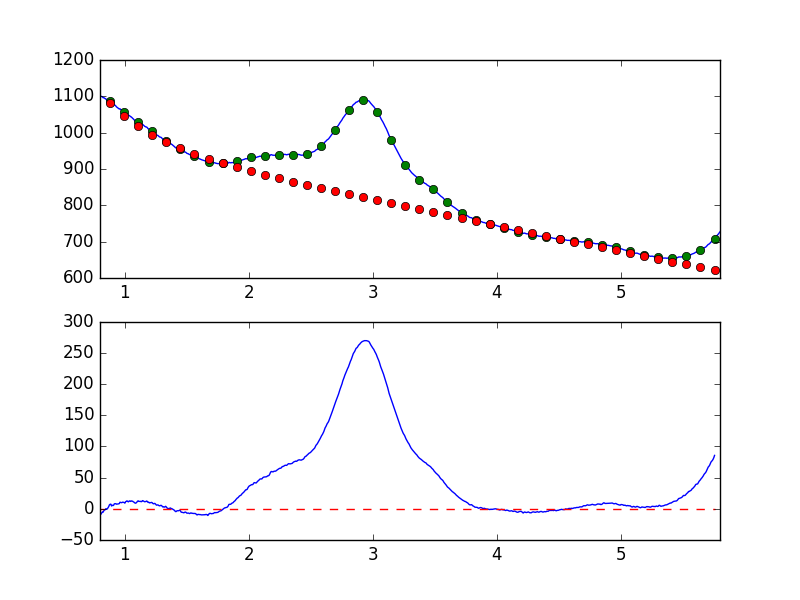

The table this chart was drawn from, first rows:
7.681951752392544019e-01, -8.978399557193597502e+00
7.738631750302433776e-01, -8.699115739800390656e+00
7.795311748212323533e-01, -7.417185770015294111e+00
7.851991746122213289e-01, -6.710384485752456385e+00
7.908671744032103046e-01, -5.212394928049434384e+00
7.965351741941992803e-01, -5.272598380133104001e+00
8.022031739851883669e-01, -8.747089992416249515e+00
8.078711737761772316e-01, -8.667990305938019446e+00
8.135391735671662072e-01, -6.637244080487107567e+00
8.192071733581552939e-01, -5.126669122726525529e+00
8.248751731491442696e-01, -5.376393786194967106e+00
8.305431729401332452e-01, -3.127278846306353444e+00
8.362111727311222209e-01, -1.871649922223696194e+00
8.418791725221110855e-01, -1.517970328423416504e+00
8.475471723131001722e-01, 2.954382221807918540e-01
8.532151721040891479e-01, -5.566844598865827720e-01
8.588831718950781235e-01, -9.925676722696152865e-02
8.645511716860672102e-01, 1.646831227870961811e+00
8.702191714770560749e-01, 3.515914062493948222e+00
8.758871712680450505e-01, 6.390910258102849184e+00
8.815551710590340262e-01, 7.249953179910107792e+00
8.872231708500230019e-01, 7.497925961572036613e+00
8.928911706410120885e-01, 4.539069208966793667e+00
8.985591704320010642e-01, 5.868679937042315942e+00
9.042271702229900399e-01, 5.187621566997222544e+00
9.098951700139790155e-01, 5.808329785654450461e+00
9.155631698049678802e-01, 8.082302779838528295e+00
9.212311695959569668e-01, 8.177322916058983537e+00
9.268991693869459425e-01, 8.261416701452162670e+00
9.325671691779349182e-01, 7.433762986904412173e+00
9.382351689689240049e-01, 7.707847263925714287e+00
9.439031687599129805e-01, 7.746080805277415493e+00
9.495711685509018452e-01, 8.097349493095180151e+00
9.552391683418909318e-01, 8.330192529827854742e+00
9.609071681328797965e-01, 1.052450165698587625e+01
9.665751679238688832e-01, 1.032034928014286379e+01
9.722431677148579698e-01, 9.843525578309026969e+00
9.779111675058468345e-01, 1.014547991018343964e+01
9.835791672968358101e-01, 1.075886280633903880e+01
9.892471670878246748e-01, 1.040028475828671617e+01
9.949151668788137615e-01, 1.009751348410009086e+01
1.000583166669802848e+00, 9.128040139156610167e+00
1.006251166460791602e+00, 1.139947521398744357e+01
1.011919166251780799e+00, 1.197711162080281611e+01
1.017587166042769553e+00, 1.281332723274999807e+01
1.023255165833758751e+00, 1.179043156360239664e+01
1.028923165624747726e+00, 1.122701342400773683e+01
1.034591165415736702e+00, 1.238892724961328895e+01
1.040259165206725678e+00, 1.274820423388018753e+01
1.045927164997714431e+00, 1.191200740620547549e+01
1.051595164788703629e+00, 1.278290995223710524e+01
1.057263164579692605e+00, 1.235186396387302921e+01
1.062931164370681802e+00, 1.227119848613597242e+01
1.068599164161670556e+00, 1.123572303279843254e+01
1.074267163952659310e+00, 1.067596489107086200e+01
1.079935163743648507e+00, 9.576162285663713192e+00
1.085603163534637483e+00, 9.010397191287324858e+00
1.091271163325626681e+00, 9.455827754526694662e+00
1.096939163116615434e+00, 1.061886016884182027e+01
1.102607162907604632e+00, 1.223666234644372253e+01
1.108275162698593386e+00, 1.278358481672967173e+01
... 839 more rows
